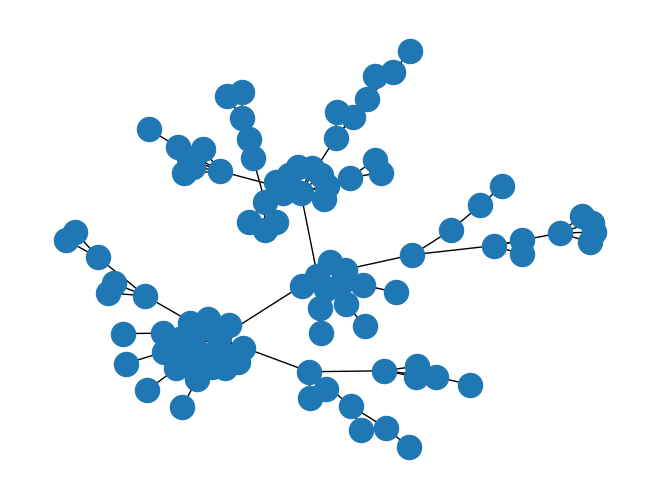

The matplotlib source for this figure:
# -*- coding: utf-8 -*-
from collections import defaultdict
import networkx as nx
import itertools

import networkx as nx
import matplotlib.pyplot as plt
G =nx.random_graphs.barabasi_albert_graph(100,1)
nx.draw(G)
plt.savefig("ba.png")
plt.show()
